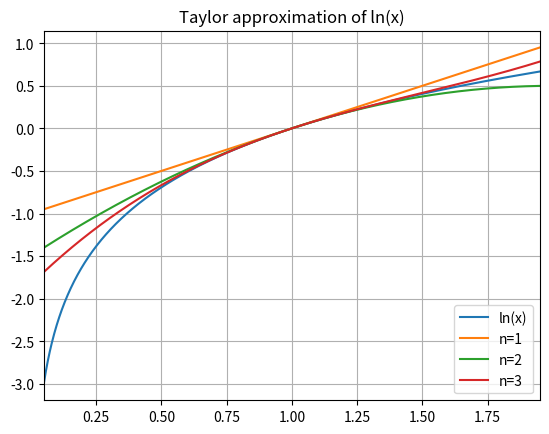

Python code for this plot:
import matplotlib.pyplot as plt
import numpy as np

x_min = 0.05
x_max = 1.95
points = 1000
x = np.linspace(x_min, x_max, points)

def f(x):
    return np.log(x)

def T1f(x):
    return (x-1)

def T2f(x):
    return T1f(x) - 1/2 * (x-1) ** 2

def T3f(x):
    return T2f(x) + 1/3 * (x-1) ** 3

plt.plot(x, f(x), label='ln(x)')
plt.plot(x, T1f(x), label='n=1')
plt.plot(x, T2f(x), label='n=2')
plt.plot(x, T3f(x), label='n=3')

plt.title('Taylor approximation of ln(x)')
plt.xlim(x_min, x_max)
plt.legend(loc='lower right')
plt.grid()
plt.show()
